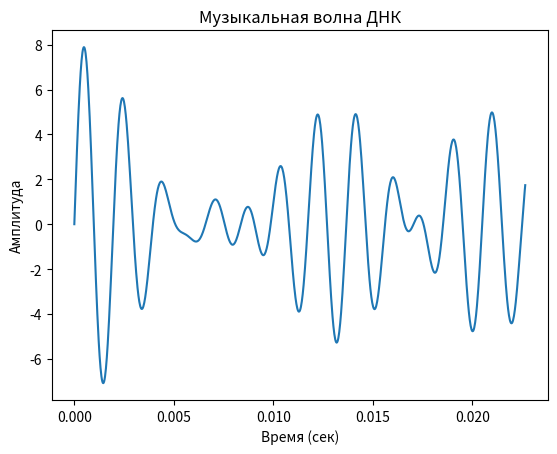

Reproduce this figure in Python.
import numpy as np
import matplotlib.pyplot as plt
from scipy.signal import chirp

def dna_to_music(dna_sequence):
    """Конвертация ДНК-последовательности в звуковые волны"""
    mapping = {'A': 440, 'T': 494, 'C': 523, 'G': 587}  # Частоты нот
    frequencies = [mapping[base] for base in dna_sequence if base in mapping]

    # Создание звуковой волны
    sample_rate = 44100
    duration = 0.5
    time = np.linspace(0, duration, int(sample_rate * duration))
    wave = np.sin(2 * np.pi * np.array(frequencies)[:, None] * time).sum(axis=0)

    plt.plot(time[:1000], wave[:1000])
    plt.title("Музыкальная волна ДНК")
    plt.xlabel("Время (сек)")
    plt.ylabel("Амплитуда")
    plt.show()

    return wave

# Пример использования
dna_sequence = "ATCGATCG"
waveform = dna_to_music(dna_sequence)
